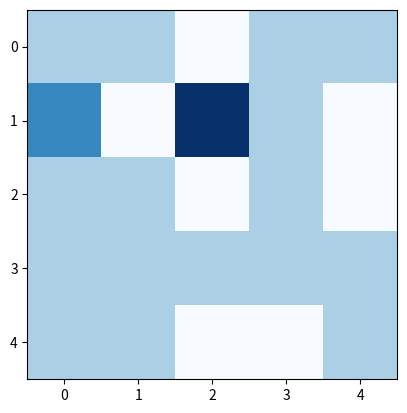

Write the Python code that produced this figure.
from enum import Enum
import random
from time import sleep
from matplotlib import pyplot as plt
import numpy as np

# Directional Vectors
DY = [-1, 1, 0, 0]
DX = [0, 0, 1, -1]   

# Represents the different types of Cells
class Cell(Enum):
    BLOCKED = 0
    OPEN = 1
    FIRE = 2
    BUTTON = 3

    def __eq__(self, other):
        if isinstance(other, Cell):
            return self.value == other.value
        return self.value == other
    
# Represents the Ship
class Ship: 
    def __init__(self, D, q, seed):
        self.D = D
        self.q = q
        self.seed = seed
        self.time = 0
        self.board = []
        self.open_cells = []
        self.fire_cells = []
        self.bot_location = ()
        
        self.init_board()
        self.init_bot()
        self.init_fire()
        self.init_button()
    
    def init_board(self):
        n = self.D
        random.seed(self.seed)
        
        self.board = [[Cell.BLOCKED for _ in range(n)] for _ in range(n)]
        rand_row = random.randint(0, n - 1)
        rand_col = random.randint(0, n - 1)
        
        self.board[rand_row][rand_col] = Cell.OPEN
        valid_cells = set()
        open_cells = [(rand_row, rand_col)]
        valid_cells.add((rand_row, rand_col))

        while True:
            candidates = self.get_candidates(valid_cells)
            if not candidates:
                break

            rand_cell = random.choice(candidates)
            r, c = rand_cell
            self.board[r][c] = Cell.OPEN
            valid_cells.add((r, c))
            open_cells.append((r, c))

        # Collect all open cells with exactly 1 open neighbor
        dead_ends = []
        for oc in open_cells:
            r, c = oc
            open_neighbors = self.get_neighbor_count(r, c, Cell.OPEN)
            if open_neighbors == 1:
                dead_ends.append(oc)

        # For approx. half of the dead ends, pick a random closed neighbor and open it
        for de in dead_ends:
            expand = random.randint(0, 1)
            if expand:
                r, c = de
                closed_neighbors = self.get_neighbors(r, c, Cell.BLOCKED)
                if closed_neighbors: # Some dead ends may no longer be dead ends after some iterations
                    rand_cell = random.choice(closed_neighbors)
                    nr, nc = rand_cell
                    self.board[nr][nc] = Cell.OPEN
                    open_cells.append((nr, nc))

        self.open_cells = open_cells

    def init_bot(self):
        self.bot_location = random.choice(self.open_cells)
    
    def init_fire(self):
        """Randomly selects a cell to catch on fire"""
        open_cell = random.choice(self.open_cells) # Choose a random cell from the open cells
        r, c = open_cell

        self.board[r][c] = Cell.FIRE  
        self.fire_cells.append(open_cell)
        self.open_cells.remove(open_cell)

    def init_button(self):
        open_cell = random.choice(self.open_cells)
        r, c = open_cell

        self.board[r][c] = Cell.BUTTON 


    # Time Steps
    def time_step(self):
        self.advance_fire()
        self.time += 1
    
    def advance_fire(self):
        """Advances fire within a calculated probability"""
        fire_cells = self.fire_cells[:]
        
        for fc in fire_cells:
            r, c = fc
            potential_fire = self.get_neighbors(r, c, Cell.OPEN)

            for cell in potential_fire:
                nr, nc = cell
                ignite = self.ignition_probability(nr, nc)
                
                if ignite: # Ignites the cell and removes it from open cells
                    self.board[nr][nc] = Cell.FIRE
                    self.open_cells.remove(cell)
                    self.fire_cells.append(cell)

    
    # Helper Methods
    def is_valid(self, r, c):
        """Determine if a row x col is within the bounds of the board"""
        return r >= 0 and c >= 0 and r < self.D and c < self.D
    
    def get_neighbors(self, r, c, target):
        """Get all of the valid neighbors of the desired type"""
        res = []
        for i in range(4):
            nr = DY[i] + r
            nc = DX[i] + c
            if self.is_valid(nr, nc) and self.board[nr][nc] == target:
                res.append((nr, nc))
        
        return res

    def get_neighbor_count(self, r, c, target):
        """Get the number of valid neighbors of the desired type"""
        return len(self.get_neighbors(r, c, target))

    def get_candidates(self, open_cells):
        n = self.D
        candidates = []
        to_remove = []
        for pair in open_cells:
            r, c = pair
            closed_neighbors = self.get_neighbors(r, c,  Cell.BLOCKED)
            valid_found = 0
            for neighbor in closed_neighbors:
                n_r, n_c = neighbor
                open_neighbors = self.get_neighbor_count(n_r, n_c, Cell.OPEN)
                if open_neighbors == 1:
                    valid_found += 1
                    candidates.append((n_r, n_c))

            if valid_found == 0:
                # print("removing {}".format(pair))
                to_remove.append(pair) 

        for pair in to_remove:
            open_cells.remove(pair)
            
        return candidates
    
    def validate_board(self):
        """Validates that there are no BLOCKED cells with exactly one neighbor"""
        n = self.D
        count = 0
        for i in range(n):
            for j in range(n):
                if self.board[i][j] == Cell.BLOCKED:
                    open_neighbors = self.get_neighbor_count(i, j, Cell.OPEN)
                    if open_neighbors == 1:
                        count += 1
        
        return count == 0

    def ignition_probability(self, r, c):
        """Calculate the probability that any given cell should be ignited, given the formula: 1 - (1 - q)^K"""
        q = self.q # Flammability constant
        K = self.get_neighbor_count(r, c, Cell.FIRE) # Get number of burning neighbors
        probability = 1 - ((1 - q) ** K)
        return random.uniform(0, 1) <= probability

    
    # Traversal Algorithms
    def shortest_path(self, src, dst):
        """Calculate the shortest path from SRC to DST if one exists - BFS"""
        n = self.D
        queue = [(src, [src])]
        visited = [[False for _ in range(n)] for _ in range(n)]
        count = 0
        while queue:
            count += 1
            coords, path = queue.pop(0)
            if coords == dst:
                return path

            r, c = coords
            for i in range(4):
                nr = DY[i] + r
                nc = DX[i] + c
                if self.is_valid(nr, nc) and self.board[nr][nc] == Cell.OPEN and not visited[nr][nc]:
                    visited[nr][nc] = True
                    new_path = path + [(nr, nc)]
                    next_entry = ((nr, nc), new_path)
                    queue.append(next_entry)

        return []

    def has_path(self, src, dst):
        """Calculate a path from SRC to DST if one exists - DFS"""
        n = self.D
        stack = [(src, [src])]
        visited = [[False for _ in range(n)] for _ in range(n)]
        while stack:
            coords, path = stack.pop()
            if coords == dst:
                return path

            r, c = coords
            for i in range(4):
                nr = DY[i] + r
                nc = DX[i] + c
                if self.is_valid(nr, nc) and self.board[nr][nc] == Cell.OPEN and not visited[nr][nc]:
                    visited[nr][nc] = True
                    new_path = path + [(nr, nc)]
                    next_entry = ((nr, nc), new_path)
                    stack.append(next_entry)

        return []
        

    def display(self, path = None):
        """Display a grid image of the current board (FOR USE IN NOTEBOOK)"""
        n = self.D
        copy_board = [row[:] for row in self.board]
        if not isinstance(copy_board[0][0], (float, int)):
            for i in range(n):
                for j in range(n):
                    copy_board[i][j] = copy_board[i][j].value

        if path:
            for pair in path:
                r, c = pair
                copy_board[r][c] = 2
                
        image_data = np.array(copy_board)
        plt.imshow(image_data, "Blues")
        # plt.axis("off")
        plt.show()
                      

# Generate Ship
D = 5 # ship size
q = 0   # flammability constant
seed = 2023

ship = Ship(D, q, seed)
ship.display()

sorted_opens = sorted(ship.open_cells, key = lambda x : (x[0], x[1]))
a, b = sorted_opens[0], sorted_opens[-1]
#path = ship.has_path(a, b)
path = ship.shortest_path(a, b)
ship.display(path)

